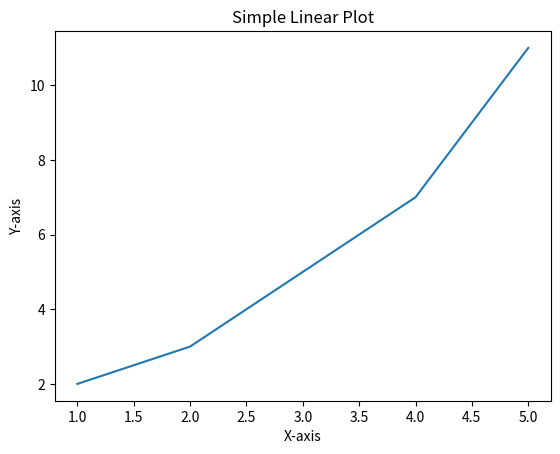

Recreate this plot in Python.
import matplotlib.pyplot as plt

# Dados para o gráfico
x = [1, 2, 3, 4, 5]
y = [2, 3, 5, 7, 11]

# Criação do gráfico linear
plt.plot(x, y)

# Definição do título e legendas dos eixos
plt.title('Simple Linear Plot')
plt.xlabel('X-axis')
plt.ylabel('Y-axis')

# Salvando o gráfico como imagem no formato PNG
plt.savefig('simple_plot.png')

# Exibição do gráfico
plt.show()
